Run: headless pygame with SDL's dummy video driver; simulated clock (each Clock.tick advances the game by its frame time, no real sleeping); random seed 0; keys injected as events and as key.get_pressed() state; no mouse input.
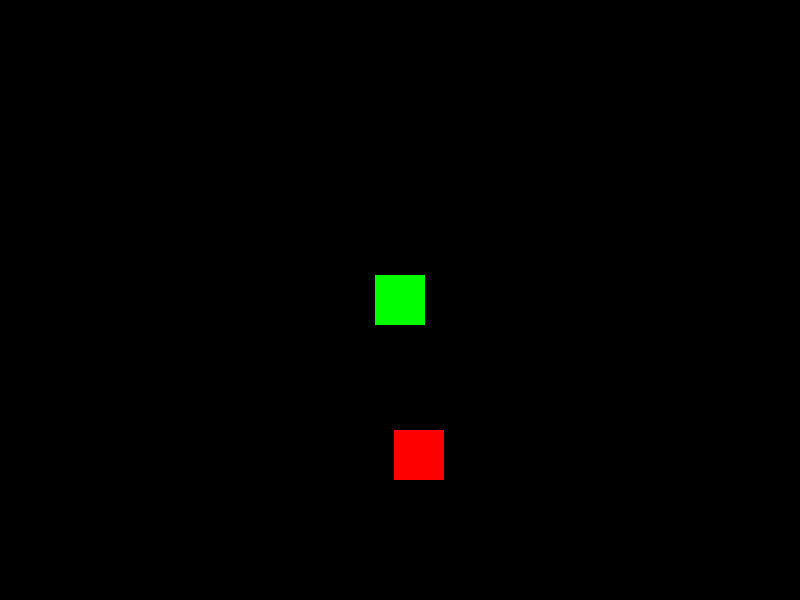
Frame 1 of 4 · flips 1–60 · no input
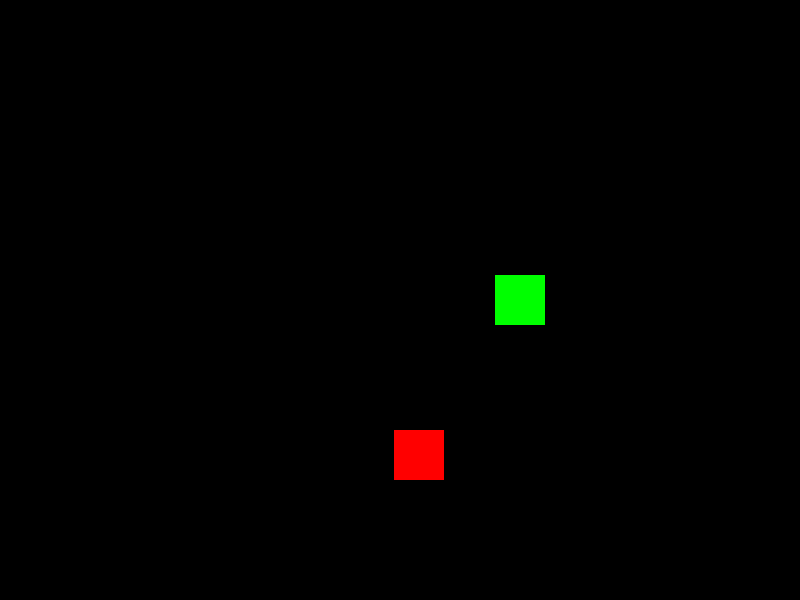
Frame 2 of 4 · flips 61–180 · tapped SPACE, RETURN · held RIGHT (→), D
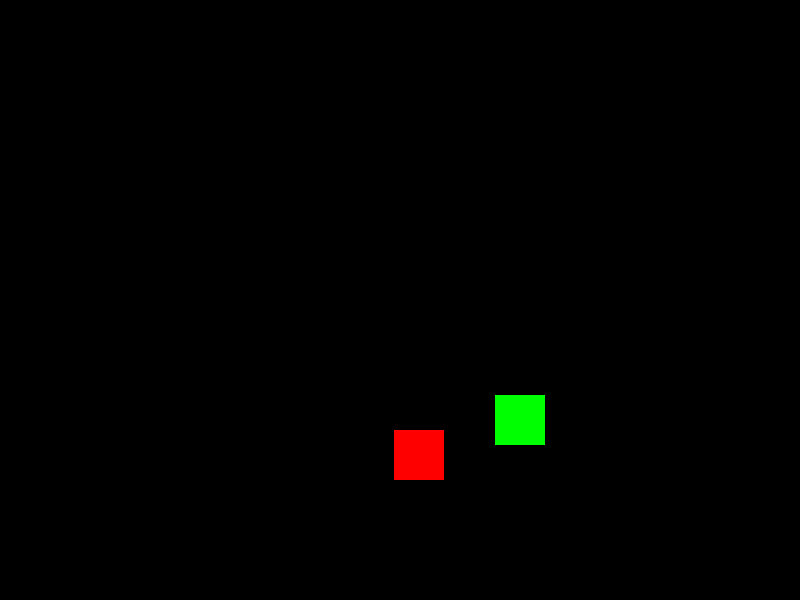
Frame 3 of 4 · flips 181–300 · held DOWN (↓), S
Frame 4 of 4 · flips 301–420 · held LEFT (←), A, UP (↑), W · screen same as frame 1, image omitted

The pygame program that drew these frames:

import pygame
import sys
import random

pygame.init()


screen_width = 800
screen_height = 600

screen = pygame.display.set_mode((800, 600))
pygame.display.set_caption("My First Game")

player_size = 50
player_color = (0, 255, 0)
player_x = 375
player_y = 275
player_speed = 1

enemy_size = 50
enemy_color = (255, 0, 0)
enemy_x = random.randint(0, 750)
enemy_y = random.randint(0, 550)
enemy_speed = 1

running = True
while running:
    for event in pygame.event.get():
        if event.type == pygame.QUIT:
            running = False

    keys = pygame.key.get_pressed()

    if keys[pygame.K_LEFT]:
        player_x -= player_speed
    if keys[pygame.K_RIGHT]:
        player_x += player_speed
    if keys[pygame.K_UP]:
        player_y -= player_speed
    if keys[pygame.K_DOWN]:
        player_y += player_speed

    screen.fill((0, 0, 0))

    pygame.draw.rect(screen, player_color, (player_x, player_y, player_size, player_size))
            

    pygame.draw.rect(screen, enemy_color, (enemy_x, enemy_y, enemy_size, enemy_size))

    pygame.display.flip()

pygame.quit()
sys.exit()
